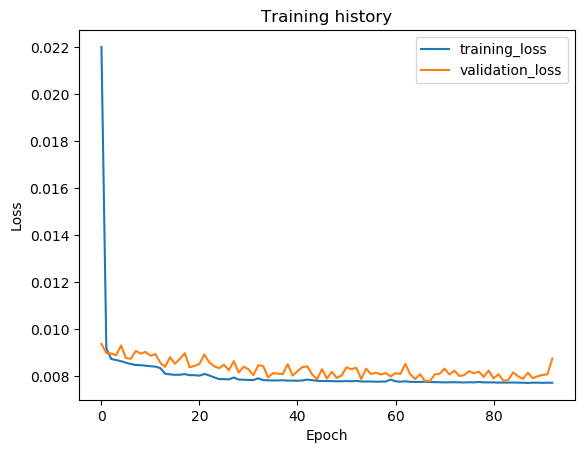

Values plotted in this chart, from the file beside it:
epoch, train_loss, val_loss, val_f1
1, 0.02202, 0.009362, 0.0
2, 0.00916, 0.008966, 0.0
3, 0.008721, 0.008949, 0.0
4, 0.008673, 0.008878, 0.0
5, 0.008626, 0.009294, 0.0
6, 0.00856, 0.008756, 0.0
7, 0.008503, 0.008732, 0.0
8, 0.008462, 0.009063, 0.0
9, 0.008456, 0.008948, 0.0
10, 0.008433, 0.00902, 0.0
11, 0.008411, 0.008856, 0.0
12, 0.008393, 0.008932, 0.0
13, 0.008335, 0.008558, 0.0
14, 0.008092, 0.008384, 0.0
15, 0.008063, 0.008797, 0.0
16, 0.008043, 0.008513, 0.0
17, 0.008048, 0.008732, 0.0
18, 0.008074, 0.008965, 0.0
19, 0.008029, 0.008366, 0.0
20, 0.008029, 0.008424, 0.0
21, 0.008009, 0.00851, 0.0
22, 0.008082, 0.008916, 0.0
23, 0.008016, 0.008573, 0.0
24, 0.007935, 0.008409, 0.0
25, 0.007862, 0.008329, 0.0
26, 0.00786, 0.008472, 0.0
27, 0.00785, 0.008241, 0.0
28, 0.00793, 0.008632, 0.0
29, 0.007842, 0.008143, 0.0
30, 0.007836, 0.008391, 0.0
31, 0.007825, 0.008278, 0.0
32, 0.007822, 0.008032, 0.0
33, 0.007894, 0.008455, 0.0
34, 0.007819, 0.008417, 0.0
35, 0.007811, 0.007935, 0.0
36, 0.007803, 0.008117, 0.0
37, 0.007806, 0.008094, 0.0
38, 0.007811, 0.008076, 0.0
39, 0.007799, 0.008501, 0.0
40, 0.007797, 0.00801, 0.0
41, 0.007792, 0.008196, 0.0
42, 0.007803, 0.008374, 0.0
43, 0.007842, 0.008405, 0.0
44, 0.007815, 0.008058, 0.0
45, 0.007788, 0.007852, 0.0
46, 0.007779, 0.008289, 0.0
47, 0.007779, 0.007885, 0.0
48, 0.007775, 0.008171, 0.0
49, 0.007769, 0.00791, 0.0
50, 0.007769, 0.00802, 0.0
51, 0.007778, 0.008366, 0.0
52, 0.007769, 0.008282, 0.0
53, 0.007788, 0.008347, 0.0
54, 0.007761, 0.007866, 0.0
55, 0.007759, 0.008306, 0.0
56, 0.00776, 0.008078, 0.0
57, 0.00775, 0.008136, 0.0
58, 0.007756, 0.008058, 0.0
59, 0.007758, 0.008121, 0.0
60, 0.00784, 0.007976, 0.0
... 33 more rows
